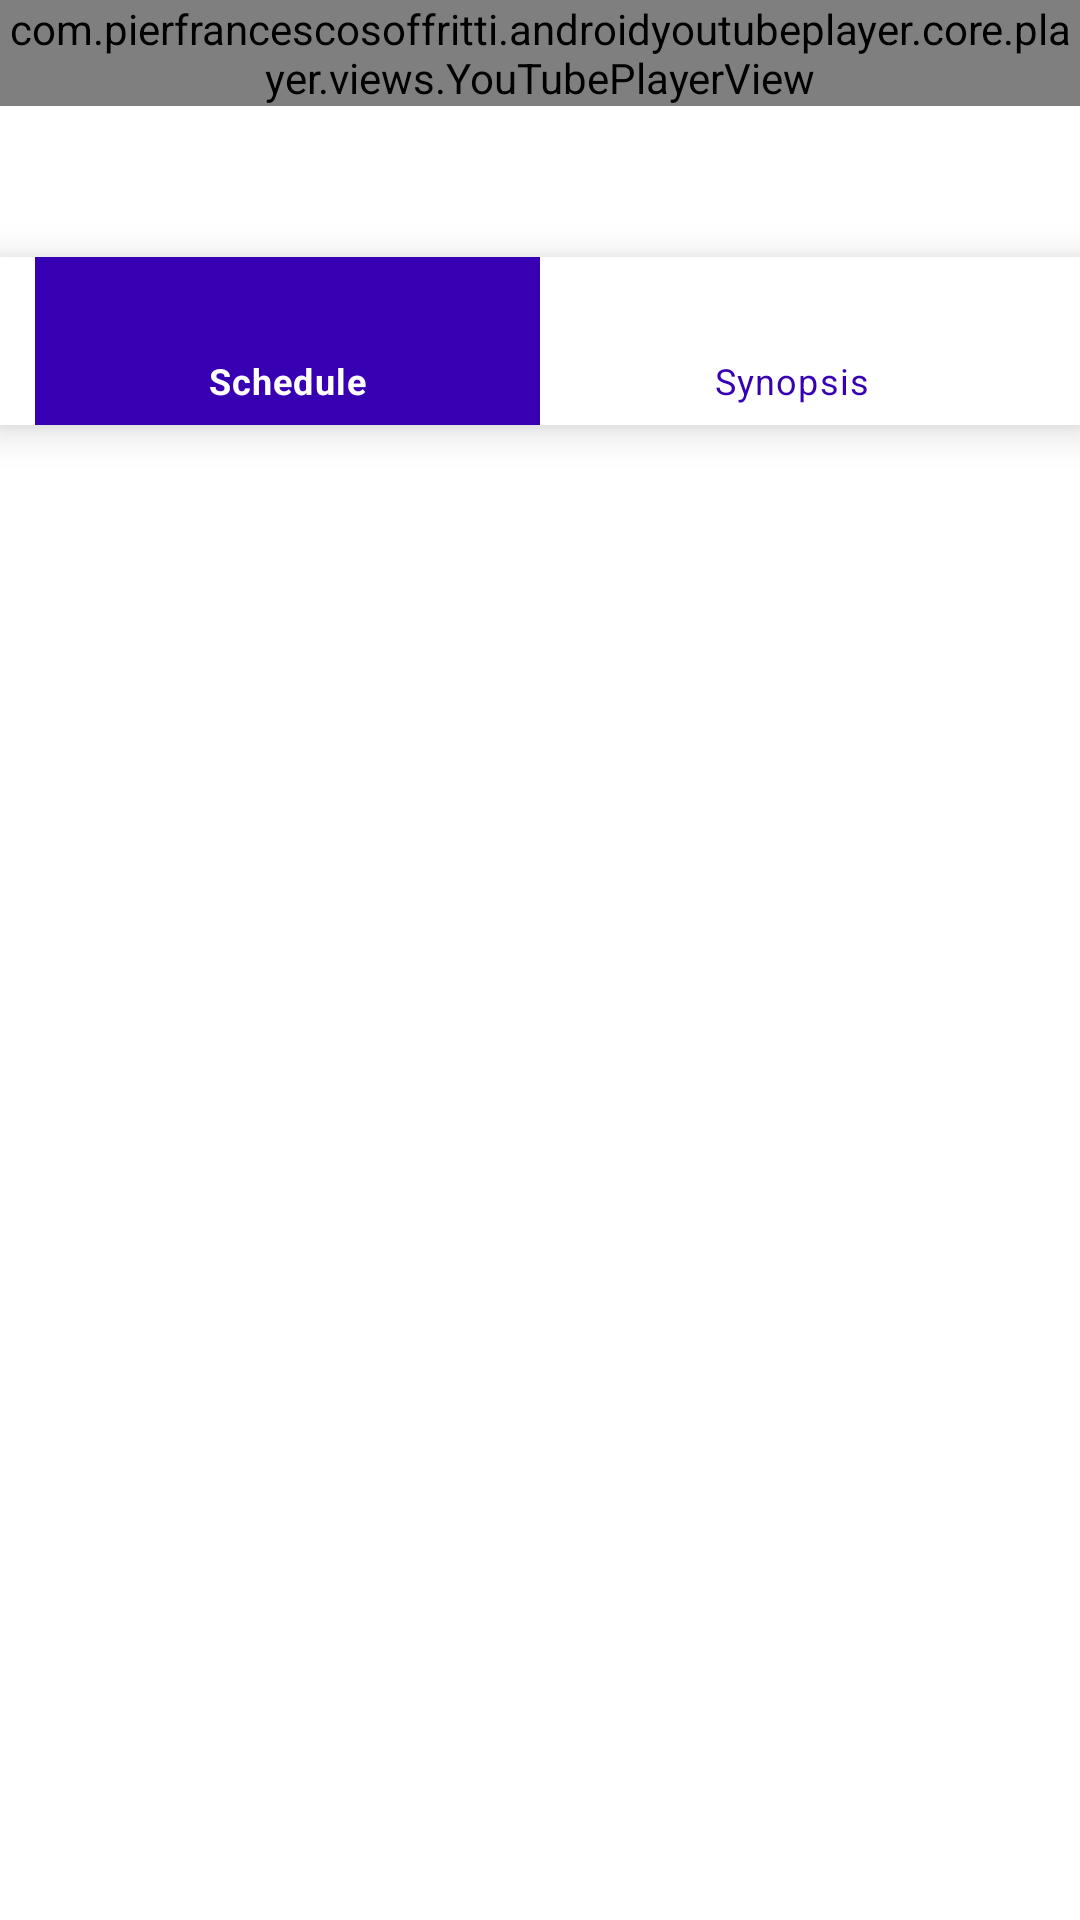

Here is an Android app screen rendered from its layout file. Give the layout XML and the strings, colors and styles it references.
<!-- AndroidManifest.xml: application theme Theme.Examen2 -->
<!-- res/layout/activity_fd_pelicula.xml -->
<?xml version="1.0" encoding="utf-8"?>
<RelativeLayout
    xmlns:android="http://schemas.android.com/apk/res/android"
    xmlns:app="http://schemas.android.com/apk/res-auto"
    xmlns:tools="http://schemas.android.com/tools"
    android:layout_width="match_parent"
    android:layout_height="match_parent"
    tools:context=".peliculas.fdPelicula.FdPeliculaActivity">

    <com.pierfrancescosoffritti.androidyoutubeplayer.core.player.views.YouTubePlayerView
        android:id="@+id/activity_fd_pelicula_youtube"
        android:layout_width="match_parent"
        android:layout_height="wrap_content"
        app:videoId=""
        app:autoPlay="true"
        app:showYouTubeButton="true"/>

    <TextView
        android:id="@+id/activity_fd_pelicula_textView_titulo"
        android:layout_width="match_parent"
        android:layout_height="wrap_content"
        android:layout_below="@id/activity_fd_pelicula_youtube"
        android:textSize="30dp"
        android:textStyle="bold"
        android:textAlignment="center"
        android:layout_marginTop="5dp"
        android:layout_marginBottom="5dp"/>

    <com.google.android.material.bottomnavigation.BottomNavigationView
        android:id="@+id/activity_fd_pelicula_bottomNavigationView"
        android:layout_width="match_parent"
        android:layout_height="wrap_content"
        android:layout_below="@id/activity_fd_pelicula_textView_titulo"
        app:menu="@menu/menu_nav_fd_pelicula"
        app:itemBackground="@drawable/drawable_selector"
        app:itemTextColor="@color/bottom_nav_2_color"
        app:itemIconTint="@color/bottom_nav_2_color"
        android:layout_centerHorizontal="true" />

    <LinearLayout
        android:id="@+id/activity_fd_pelicula_layout"
        android:layout_width="match_parent"
        android:layout_height="match_parent"
        android:layout_below="@id/activity_fd_pelicula_bottomNavigationView"
        android:orientation="vertical"/>

</RelativeLayout>
<!-- resources referenced by this layout -->
<resources>
  <!-- drawable drawable_selector (drawable) -->
  <?xml version="1.0" encoding="utf-8"?>
  <selector xmlns:android="http://schemas.android.com/apk/res/android">
      <item android:drawable="@color/purple_700" android:state_checked="true" />
      <item android:drawable="@color/white" />
  </selector>
  <style name="Theme.Examen2" parent="Theme.MaterialComponents.DayNight.NoActionBar">
          
          <item name="colorPrimary">@color/purple_500</item>
          <item name="colorPrimaryVariant">@color/purple_700</item>
          <item name="colorOnPrimary">@color/white</item>
          
          <item name="colorSecondary">@color/teal_200</item>
          <item name="colorSecondaryVariant">@color/teal_700</item>
          <item name="colorOnSecondary">@color/black</item>
          
          <item name="android:statusBarColor" tools:targetApi="l">?attr/colorPrimaryVariant</item>
          
      </style>
  <!-- not gathered from this repository: default colours our renderer supplied (Android Studio template values) -->
  <color name="purple_500">#FF6200EE</color>
  <color name="purple_700">#FF3700B3</color>
  <color name="teal_200">#FF03DAC5</color>
  <color name="teal_700">#FF018786</color>
  <color name="black">#FF000000</color>
  <color name="white">#FFFFFFFF</color>
</resources>
